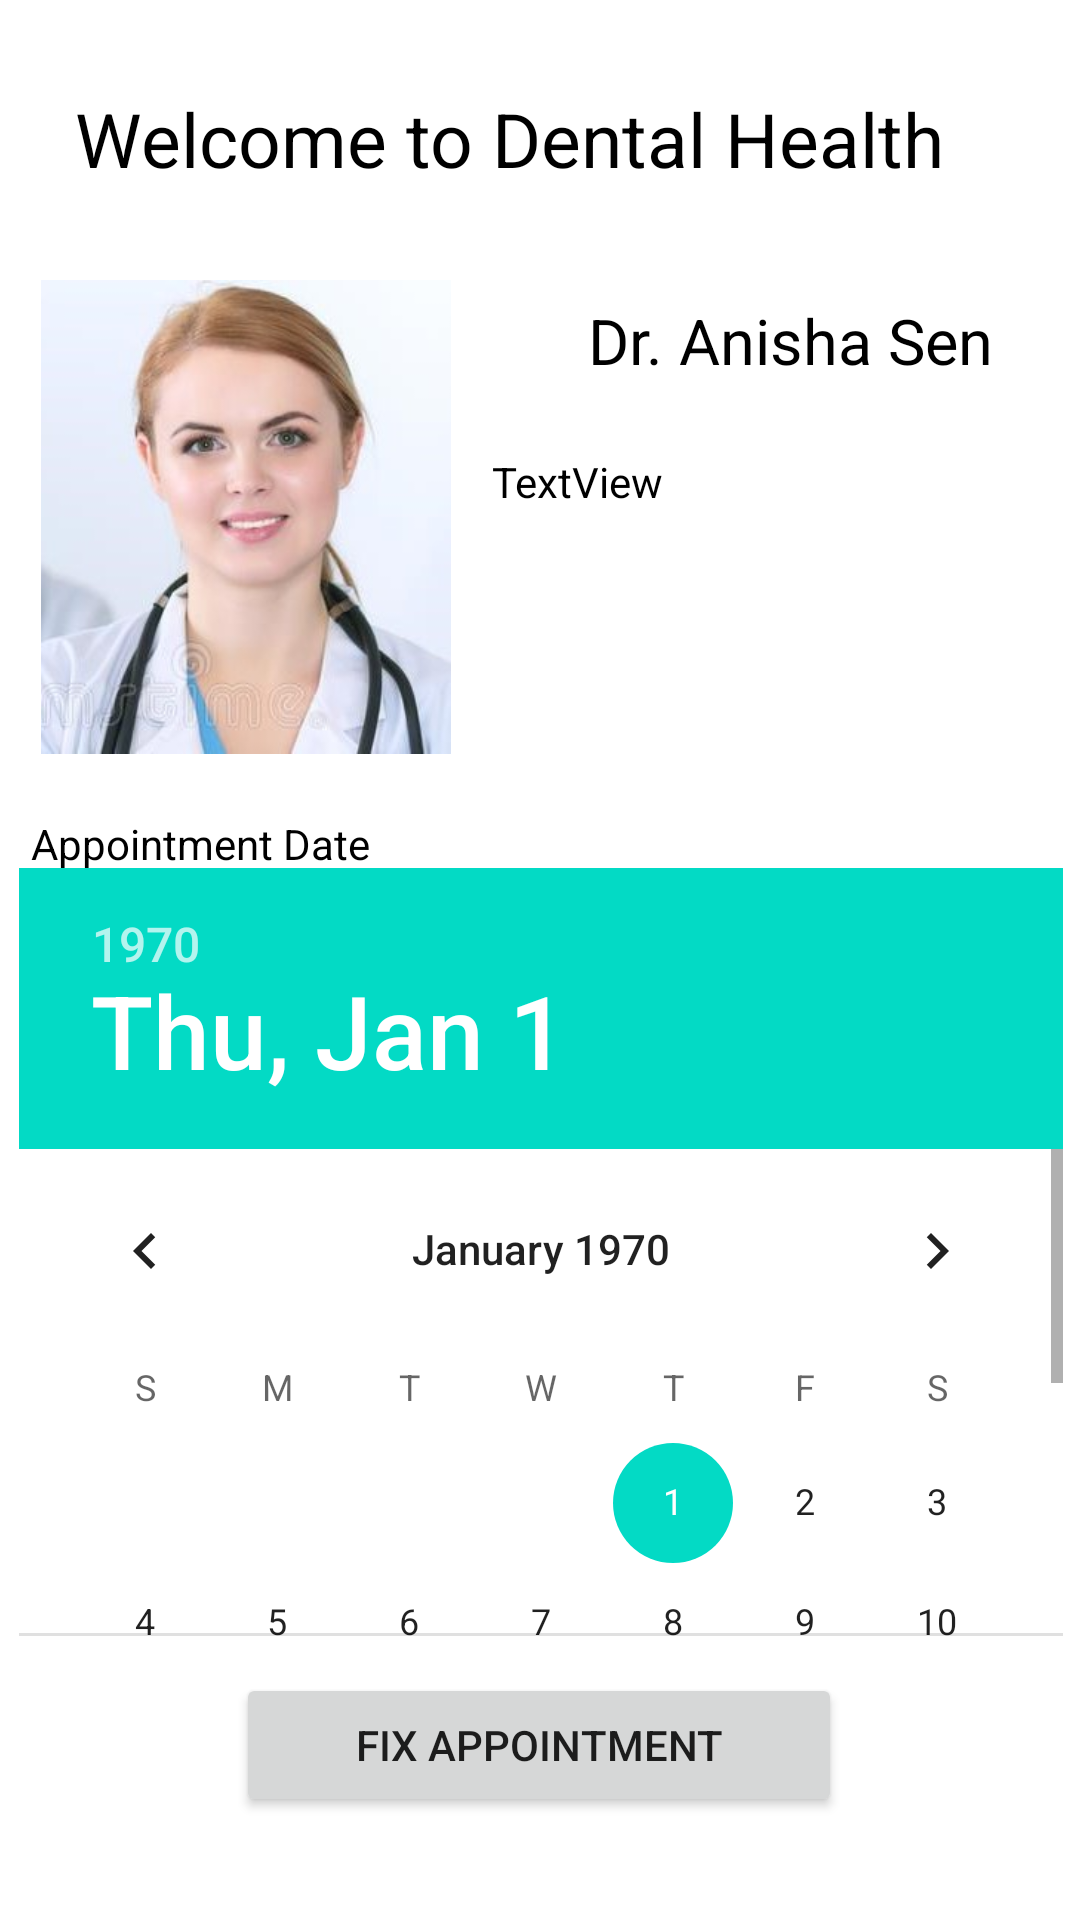

Produce the Android XML layout that renders to this screen, including the resource entries it uses.
<!-- AndroidManifest.xml: application theme Theme.MyEndTerm -->
<!-- res/layout/activity_dent.xml -->
<?xml version="1.0" encoding="utf-8"?>
<androidx.constraintlayout.widget.ConstraintLayout xmlns:android="http://schemas.android.com/apk/res/android"
    xmlns:app="http://schemas.android.com/apk/res-auto"
    xmlns:tools="http://schemas.android.com/tools"
    android:layout_width="match_parent"
    android:layout_height="match_parent"
    tools:context=".Dent"
    android:background="@color/white">

    <ScrollView
        android:id="@+id/scrollView2"
        android:layout_width="match_parent"
        android:layout_height="wrap_content"
        tools:ignore="MissingConstraints">


    </ScrollView>



        <TextView
            android:id="@+id/dent"
            android:layout_width="324dp"
            android:layout_height="32dp"
            android:paddingLeft="25sp"
            android:paddingTop="5sp"
            android:paddingRight="0sp"
            android:paddingBottom="0sp"
            android:text="Welcome to Dental Health"
            android:textColor="@color/black"
            android:textSize="25sp"
            app:layout_constraintBottom_toBottomOf="parent"
            app:layout_constraintEnd_toEndOf="parent"
            app:layout_constraintHorizontal_bias="0.0"
            app:layout_constraintStart_toStartOf="parent"
            app:layout_constraintTop_toBottomOf="@+id/scrollView2"
            app:layout_constraintVertical_bias="0.04" />

        <ImageView
            android:id="@+id/imageView5"
            android:layout_width="164dp"
            android:layout_height="158dp"
            app:layout_constraintBottom_toBottomOf="parent"
            app:layout_constraintEnd_toEndOf="parent"
            app:layout_constraintHorizontal_bias="0.0"
            app:layout_constraintStart_toStartOf="parent"
            app:layout_constraintTop_toBottomOf="@+id/dent"
            app:layout_constraintVertical_bias="0.087"
            app:srcCompat="@drawable/entdoc3" />

        <TextView
            android:id="@+id/dranish"
            android:layout_width="160dp"
            android:layout_height="31dp"
            android:paddingLeft="20sp"
            android:paddingTop="5sp"
            android:paddingRight="0sp"
            android:paddingBottom="0sp"
            android:text="Dr. Anisha Sen"
            android:textColor="@color/black"
            android:textSize="21sp"
            app:layout_constraintBottom_toBottomOf="parent"
            app:layout_constraintEnd_toEndOf="parent"
            app:layout_constraintHorizontal_bias="0.333"
            app:layout_constraintStart_toEndOf="@+id/imageView5"
            app:layout_constraintTop_toBottomOf="@+id/dent"
            app:layout_constraintVertical_bias="0.069" />

        <TextView
            android:id="@+id/dranisha"
            android:layout_width="196dp"
            android:layout_height="87dp"
            android:text="TextView"
            android:textColor="@color/black"
            app:layout_constraintBottom_toBottomOf="parent"
            app:layout_constraintEnd_toEndOf="parent"
            app:layout_constraintHorizontal_bias="0.352"
            app:layout_constraintStart_toEndOf="@+id/imageView5"
            app:layout_constraintTop_toBottomOf="@+id/dranish"
            app:layout_constraintVertical_bias="0.06" />

        <TextView
            android:id="@+id/textView9"
            android:layout_width="132dp"
            android:layout_height="33dp"
            android:text="Appointment Date"
            android:textColor="@color/black"
            app:layout_constraintBottom_toBottomOf="parent"
            app:layout_constraintEnd_toEndOf="parent"
            app:layout_constraintHorizontal_bias="0.045"
            app:layout_constraintStart_toStartOf="parent"
            app:layout_constraintTop_toBottomOf="@+id/imageView5"
            app:layout_constraintVertical_bias="0.057" />

    <DatePicker
        android:id="@+id/SenDate"
        android:layout_width="349dp"
        android:layout_height="256dp"
        android:background="@color/white"
        app:layout_constraintBottom_toBottomOf="parent"
        app:layout_constraintEnd_toEndOf="parent"
        app:layout_constraintHorizontal_bias="0.583"
        app:layout_constraintStart_toStartOf="parent"
        app:layout_constraintTop_toBottomOf="@+id/dranisha"
        app:layout_constraintVertical_bias="0.35"
        />

    <Button
        android:id="@+id/drsen"
        android:layout_width="202dp"
        android:layout_height="48dp"
        android:text="Fix Appointment"
        app:layout_constraintBottom_toBottomOf="parent"
        app:layout_constraintEnd_toEndOf="parent"
        app:layout_constraintHorizontal_bias="0.497"
        app:layout_constraintStart_toStartOf="parent"
        app:layout_constraintTop_toBottomOf="@+id/SenDate"
        app:layout_constraintVertical_bias="0.27" />


</androidx.constraintlayout.widget.ConstraintLayout>
<!-- resources referenced by this layout -->
<resources>
  <!-- drawable entdoc3: jpg bitmap (drawable, 41273 bytes) -->
  <style name="Theme.MyEndTerm" parent="Theme.MaterialComponents.DayNight.DarkActionBar">
          
          <item name="colorPrimary">@color/purple_500</item>
          <item name="colorPrimaryVariant">@color/purple_700</item>
          <item name="colorOnPrimary">@color/white</item>
          
          <item name="colorSecondary">@color/teal_200</item>
          <item name="colorSecondaryVariant">@color/teal_700</item>
          <item name="colorOnSecondary">@color/black</item>
          
          <item name="android:statusBarColor" tools:targetApi="l">?attr/colorPrimaryVariant</item>
          
      </style>
  <!-- not gathered from this repository: default colours our renderer supplied (Android Studio template values) -->
  <color name="purple_500">#FF6200EE</color>
  <color name="purple_700">#FF3700B3</color>
  <color name="teal_200">#FF03DAC5</color>
  <color name="teal_700">#FF018786</color>
  <color name="black">#FF000000</color>
  <color name="white">#FFFFFFFF</color>
</resources>
